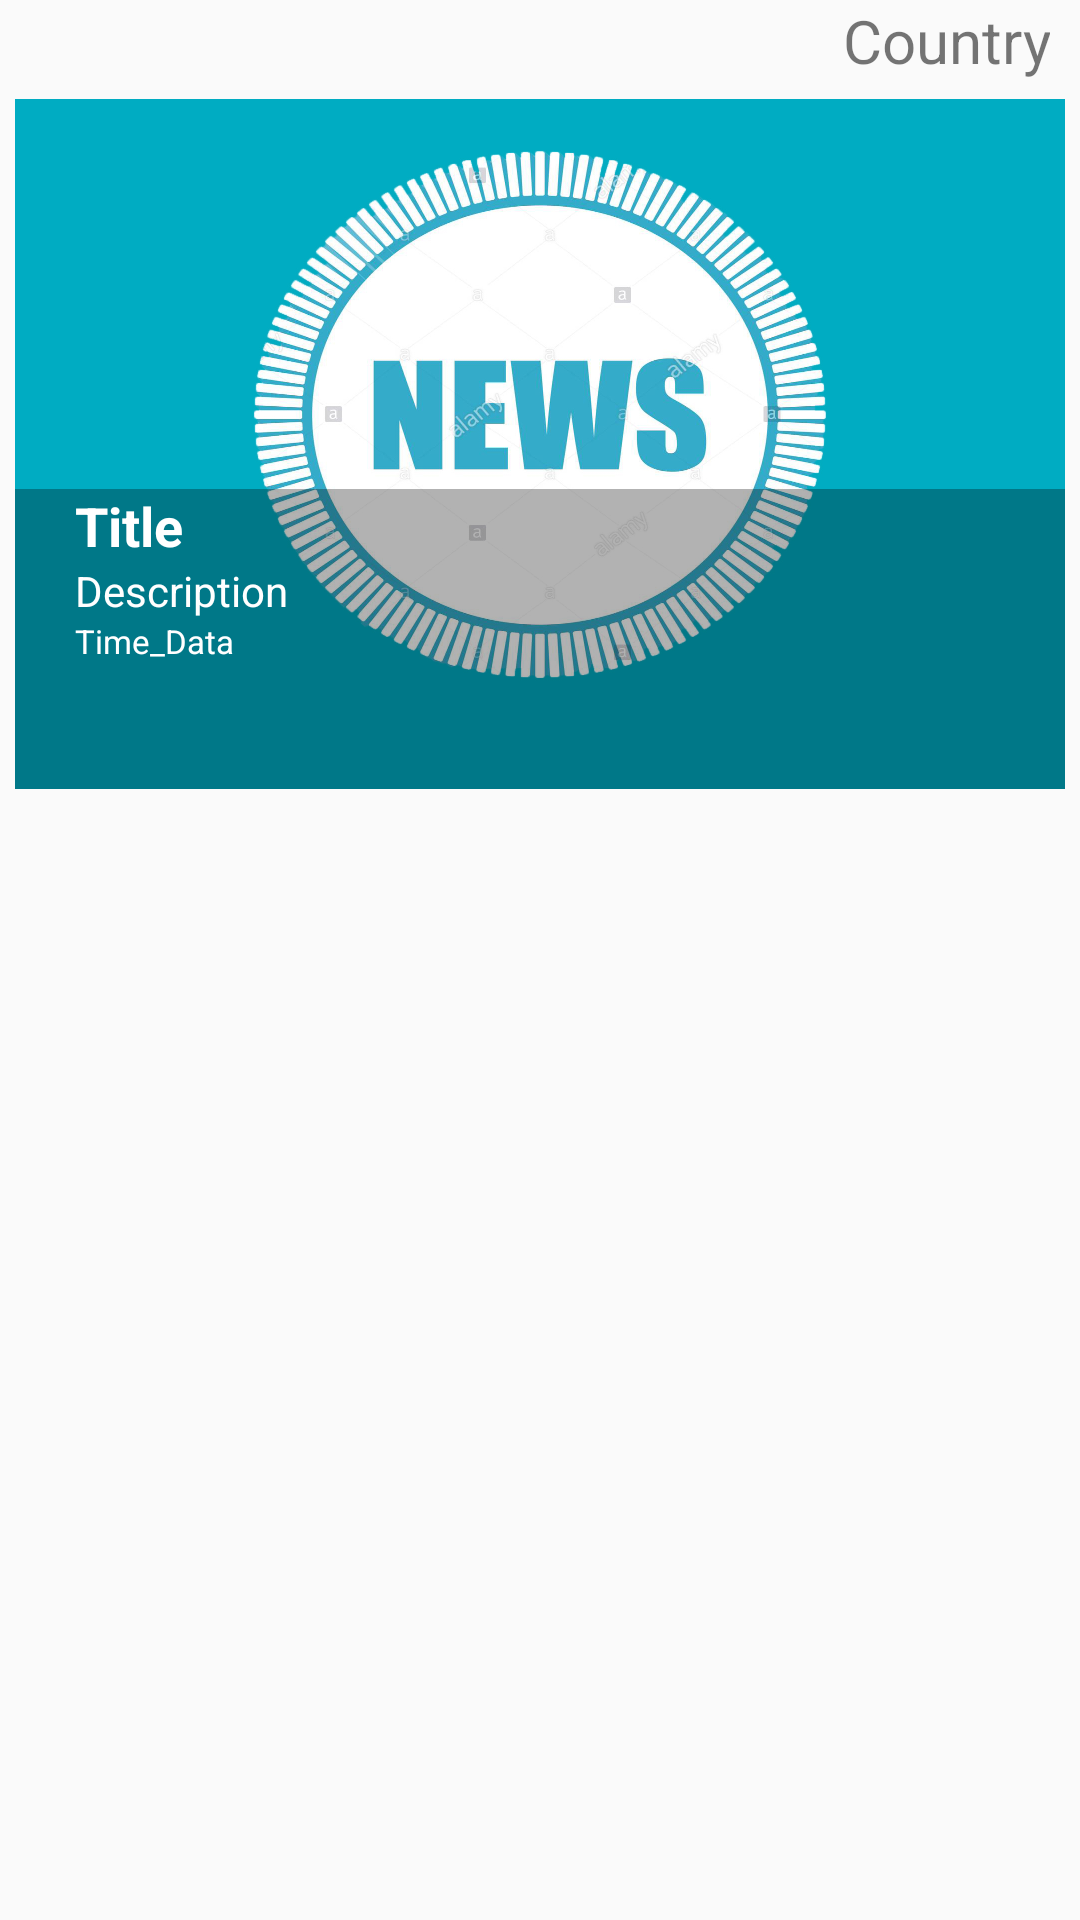

Produce the Android XML layout that renders to this screen, including the resource entries it uses.
<!-- AndroidManifest.xml: application theme AppTheme -->
<!-- res/layout/frag_country.xml -->
<?xml version="1.0" encoding="utf-8"?>
<LinearLayout
    xmlns:android="http://schemas.android.com/apk/res/android" android:layout_width="match_parent"
    android:layout_height="match_parent"
    android:orientation="vertical"
    >
    <TextView
        android:layout_width="match_parent"
        android:layout_height="30dp"
        android:text="Country"
        android:textSize="20dp"
        android:gravity="right"
        android:layout_marginRight="10dp"
        />
    <RelativeLayout
        android:id="@+id/country"
        android:layout_marginTop="3dp"
        android:layout_width="match_parent"
        android:layout_height="230dp"
        android:layout_marginRight="5dp"
        android:layout_marginLeft="5dp"
        >
        <ImageView
            android:scaleType="fitXY"
            android:layout_width="match_parent"
            android:layout_height="230dp"
            android:src="@drawable/news"
            android:id="@+id/ivNen"
            />
        <RelativeLayout
            android:layout_width="match_parent"
            android:layout_height="100dp"
            android:layout_alignParentBottom="true"
            android:background="#4D000000"
            android:id="@+id/layoutCM"
            >
            <TextView
                android:paddingLeft="20dp"
                android:layout_width="match_parent"
                android:layout_height="wrap_content"
                android:text="Title"
                android:id="@+id/tvTitleCM"
                android:textSize="18dp"
                android:maxLines="1"
                android:textStyle="bold"
                android:textColor="#fff"
                />
            <TextView
                android:paddingLeft="20dp"
                android:layout_width="match_parent"
                android:layout_height="wrap_content"
                android:text="Description"
                android:id="@+id/tvDescCM"
                android:textSize="14dp"
                android:maxLines="2"
                android:layout_below="@id/tvTitleCM"
                android:textColor="#fff"
                />
            <TextView
                android:paddingLeft="20dp"
                android:layout_width="200dp"
                android:layout_height="wrap_content"
                android:text="Time_Data"
                android:id="@+id/tvTimeDateCM"
                android:textSize="11dp"
                android:maxLines="1"
                android:layout_below="@id/tvDescCM"
                android:textColor="#fff"
                />
            <ImageView
                android:layout_width="25dp"
                android:layout_height="25dp"
                android:id="@+id/shareCM"
                android:src="@drawable/ic_share_black_24dp"
                android:layout_alignParentRight="true"
                android:layout_alignParentBottom="true"
                android:layout_marginBottom="20dp"
                android:layout_marginRight="10dp"
                />
        </RelativeLayout>
    </RelativeLayout>
    <android.support.v7.widget.RecyclerView
        android:layout_marginTop="15dp"
        android:layout_below="@id/layoutCM"
        android:id="@+id/rcCountry"
        android:layout_width="match_parent"
        android:layout_height="match_parent"></android.support.v7.widget.RecyclerView>
</LinearLayout>
<!-- resources referenced by this layout -->
<resources>
  <!-- drawable news: jpg bitmap (drawable, 530218 bytes) -->
  <style name="AppTheme" parent="Theme.AppCompat.Light.NoActionBar">
          
          <item name="colorPrimary">@color/colorPrimary</item>
          <item name="colorPrimaryDark">@color/colorPrimaryDark</item>
          <item name="colorAccent">@color/colorAccent</item>
              <item name="android:windowTranslucentStatus" tools:targetApi="kitkat">true</item>
              <item name="android:windowTranslucentNavigation" tools:targetApi="kitkat">true</item>
      </style>
  <color name="colorPrimary">#00ACC1</color>
  <color name="colorPrimaryDark">#097fb2</color>
  <color name="colorAccent">#FF0000</color>
</resources>
